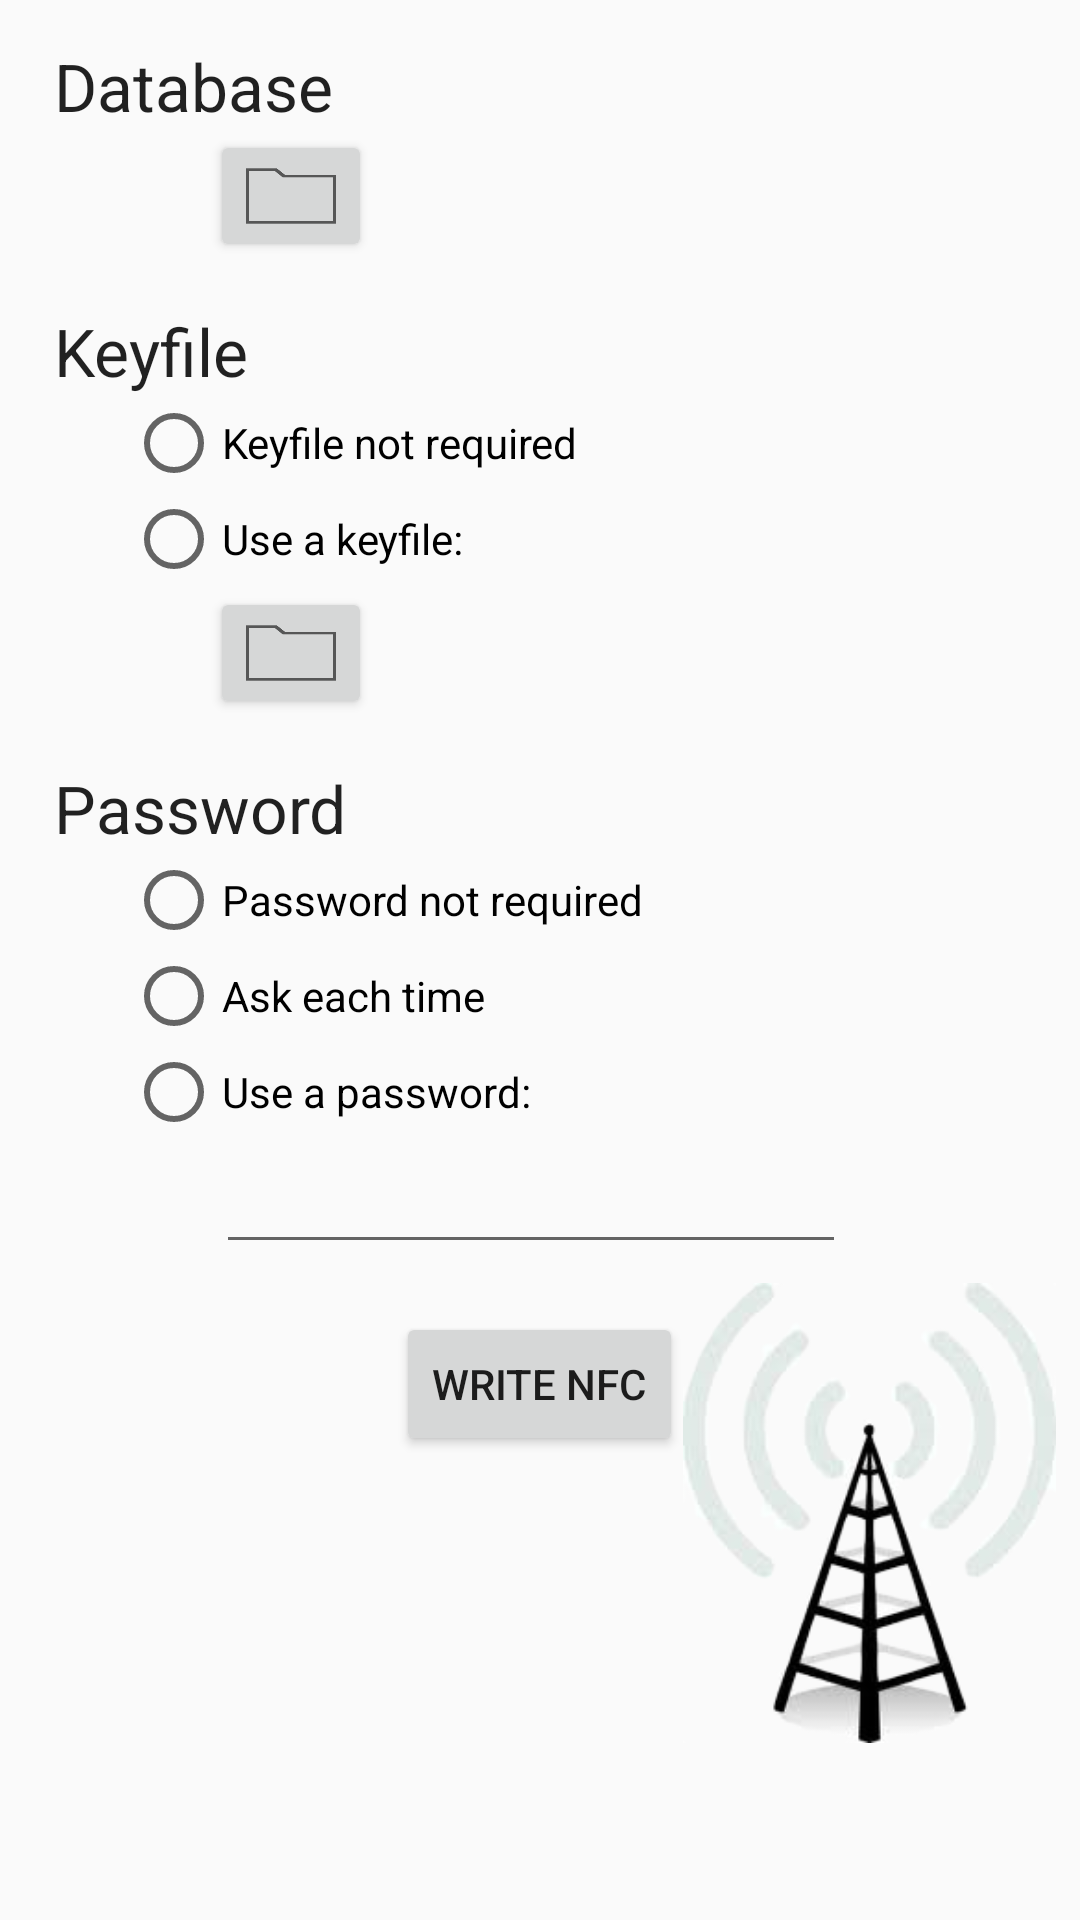

Produce the Android XML layout that renders to this screen, including the resource entries it uses.
<!-- AndroidManifest.xml: application theme AppTheme -->
<!-- res/layout/activity_write.xml -->
<ScrollView xmlns:android="http://schemas.android.com/apk/res/android"
    android:layout_width="fill_parent"
    android:layout_height="fill_parent"
    >

<RelativeLayout
    android:layout_width="fill_parent"
    android:layout_height="match_parent" >

    <ImageView
        android:id="@+id/imageView1"
        android:layout_width="wrap_content"
        android:layout_height="wrap_content"
        android:layout_alignParentBottom="true"
        android:layout_alignParentRight="true"
        android:layout_marginRight="8dp"
        android:layout_toRightOf="@+id/write_nfc"
		android:layout_below="@+id/password_radiobuttons"        
        android:src="@drawable/radio_tower" />
    
    <TextView
        android:id="@+id/tv_database"
        android:layout_width="wrap_content"
        android:layout_height="wrap_content"
        android:layout_alignParentLeft="true"
        android:layout_alignParentTop="true"
        android:layout_marginLeft="18dp"
        android:layout_marginTop="14dp"
        android:text="Database"
        android:textAppearance="?android:attr/textAppearanceLarge" />
    
	    <LinearLayout
	        android:layout_width="fill_parent"
	        android:layout_height="wrap_content"
			android:layout_below="@+id/tv_database"
			android:layout_alignLeft="@+id/tv_database"
	        android:layout_marginLeft="52dp"
	        android:id="@+id/ll_database"
	        >
			<ImageButton
		        android:id="@+id/choose_database"
		        android:layout_width="54dp"
		        android:layout_height="44dp"
		        android:scaleType="fitXY"
		        android:src="@drawable/folder_outline_dark"
				style="?android:attr/buttonStyleSmall"/>
			<TextView
		        android:id="@+id/database_name"
		        android:layout_width="wrap_content"
		        android:layout_height="wrap_content"
		        android:layout_gravity="bottom"
		        android:layout_weight="1"
		        android:textAppearance="?android:attr/textAppearanceSmall" />
		    
		        
	    </LinearLayout>
    
    <TextView
        android:id="@+id/tv_keyfile"
        android:layout_width="wrap_content"
        android:layout_height="wrap_content"
        android:layout_below="@+id/ll_database"
        android:layout_marginLeft="18dp"
        android:layout_marginTop="15dp"
        android:text="Keyfile"
        android:textAppearance="?android:attr/textAppearanceLarge" />

    <RadioGroup
        android:id="@+id/keyfile_radiobuttons"
        android:layout_width="match_parent"
        android:layout_height="match_parent"
        android:layout_alignLeft="@+id/tv_keyfile"
        android:layout_below="@+id/tv_keyfile">
        
	    <RadioButton
	        android:id="@+id/keyfile_no"
	        android:layout_width="wrap_content"
	        android:layout_height="wrap_content"
	        android:layout_alignLeft="@+id/tv_keyfile"
	        android:layout_below="@+id/tv_keyfile"
	        android:layout_marginLeft="24dp"
	        android:text="Keyfile not required" />
	
	    <RadioButton
	        android:id="@+id/keyfile_yes"
	        android:layout_width="wrap_content"
	        android:layout_height="wrap_content"
	        android:layout_alignLeft="@+id/tv_keyfile"
	        android:layout_below="@+id/keyfile_no"
	        android:layout_marginLeft="24dp"
	        android:text="Use a keyfile:" />
	    
	    <LinearLayout
	        android:layout_width="fill_parent"
	        android:layout_height="wrap_content"
			android:layout_below="@+id/keyfile_yes"
			android:layout_alignLeft="@+id/keyfile_yes"
	        android:layout_marginLeft="52dp"
	        >
			<ImageButton
		        android:id="@+id/choose_keyfile"
		        android:layout_width="54dp"
		        android:layout_height="44dp"
		        android:scaleType="fitXY"
		        android:src="@drawable/folder_outline_dark"
				style="?android:attr/buttonStyleSmall"/>
			<TextView
		        android:id="@+id/keyfile_name"
		        android:layout_width="wrap_content"
		        android:layout_height="wrap_content"
		        android:layout_gravity="bottom"
		        android:layout_weight="1"
		        android:textAppearance="?android:attr/textAppearanceSmall" />
		    
		        
	    </LinearLayout>
		    	    	    
	</RadioGroup>
	

    <TextView
        android:id="@+id/tv_password"
        android:layout_width="wrap_content"
        android:layout_height="wrap_content"
        android:layout_alignLeft="@+id/tv_keyfile"
        android:layout_below="@+id/keyfile_radiobuttons"
        android:layout_marginTop="15dp"
        android:text="Password"
        android:textAppearance="?android:attr/textAppearanceLarge" />

    <RadioGroup
        android:id="@+id/password_radiobuttons"
        android:layout_width="match_parent"
        android:layout_height="match_parent"
        android:layout_alignLeft="@+id/tv_password"
        android:layout_below="@+id/tv_password">
	    <RadioButton
	        android:id="@+id/password_no"
	        android:layout_width="wrap_content"
	        android:layout_height="wrap_content"
	        android:layout_alignLeft="@+id/RadioButton02"
	        android:layout_below="@+id/tv_password"
	        android:layout_marginLeft="24dp"
	        android:text="Password not required" />
	    
        <RadioButton
	        android:id="@+id/password_ask"
	        android:layout_width="wrap_content"
	        android:layout_height="wrap_content"
	        android:layout_alignLeft="@+id/tv_password"
	        android:layout_below="@+id/password_no"
	        android:layout_marginLeft="24dp"       
	        android:text="Ask each time" />

	
	    <RadioButton
	        android:id="@+id/password_yes"
	        android:layout_width="wrap_content"
	        android:layout_height="wrap_content"
	        android:layout_alignLeft="@+id/tv_keyfile"
	        android:layout_below="@+id/password_ask"
	        android:layout_marginLeft="24dp"       
	        android:text="Use a password:" />
	
	    <EditText
	        android:id="@+id/password"
	        android:layout_width="wrap_content"
	        android:layout_height="wrap_content"
	        android:layout_alignLeft="@+id/password_yes"
	        android:layout_below="@+id/password_yes"
	        android:layout_marginLeft="54dp"       
	        android:inputType="textPassword"
	        android:ems="10" >
	    </EditText>
    </RadioGroup>
    
    <Button
        android:id="@+id/write_nfc"
        android:layout_width="wrap_content"
        android:layout_height="wrap_content"
        android:layout_centerHorizontal="true"
        android:layout_marginTop="16dp"
        android:layout_marginBottom="16dp"
		android:layout_below="@+id/password_radiobuttons"
        
        android:text="Write NFC" />

</RelativeLayout>
</ScrollView>
<!-- resources referenced by this layout -->
<resources>
  <!-- drawable folder_outline_dark: png bitmap (drawable-hdpi, 1174 bytes) -->
  <!-- drawable radio_tower: png bitmap (drawable-hdpi, 40977 bytes) -->
  <style name="AppTheme" parent="Theme.AppCompat.Light">
  	</style>
</resources>
